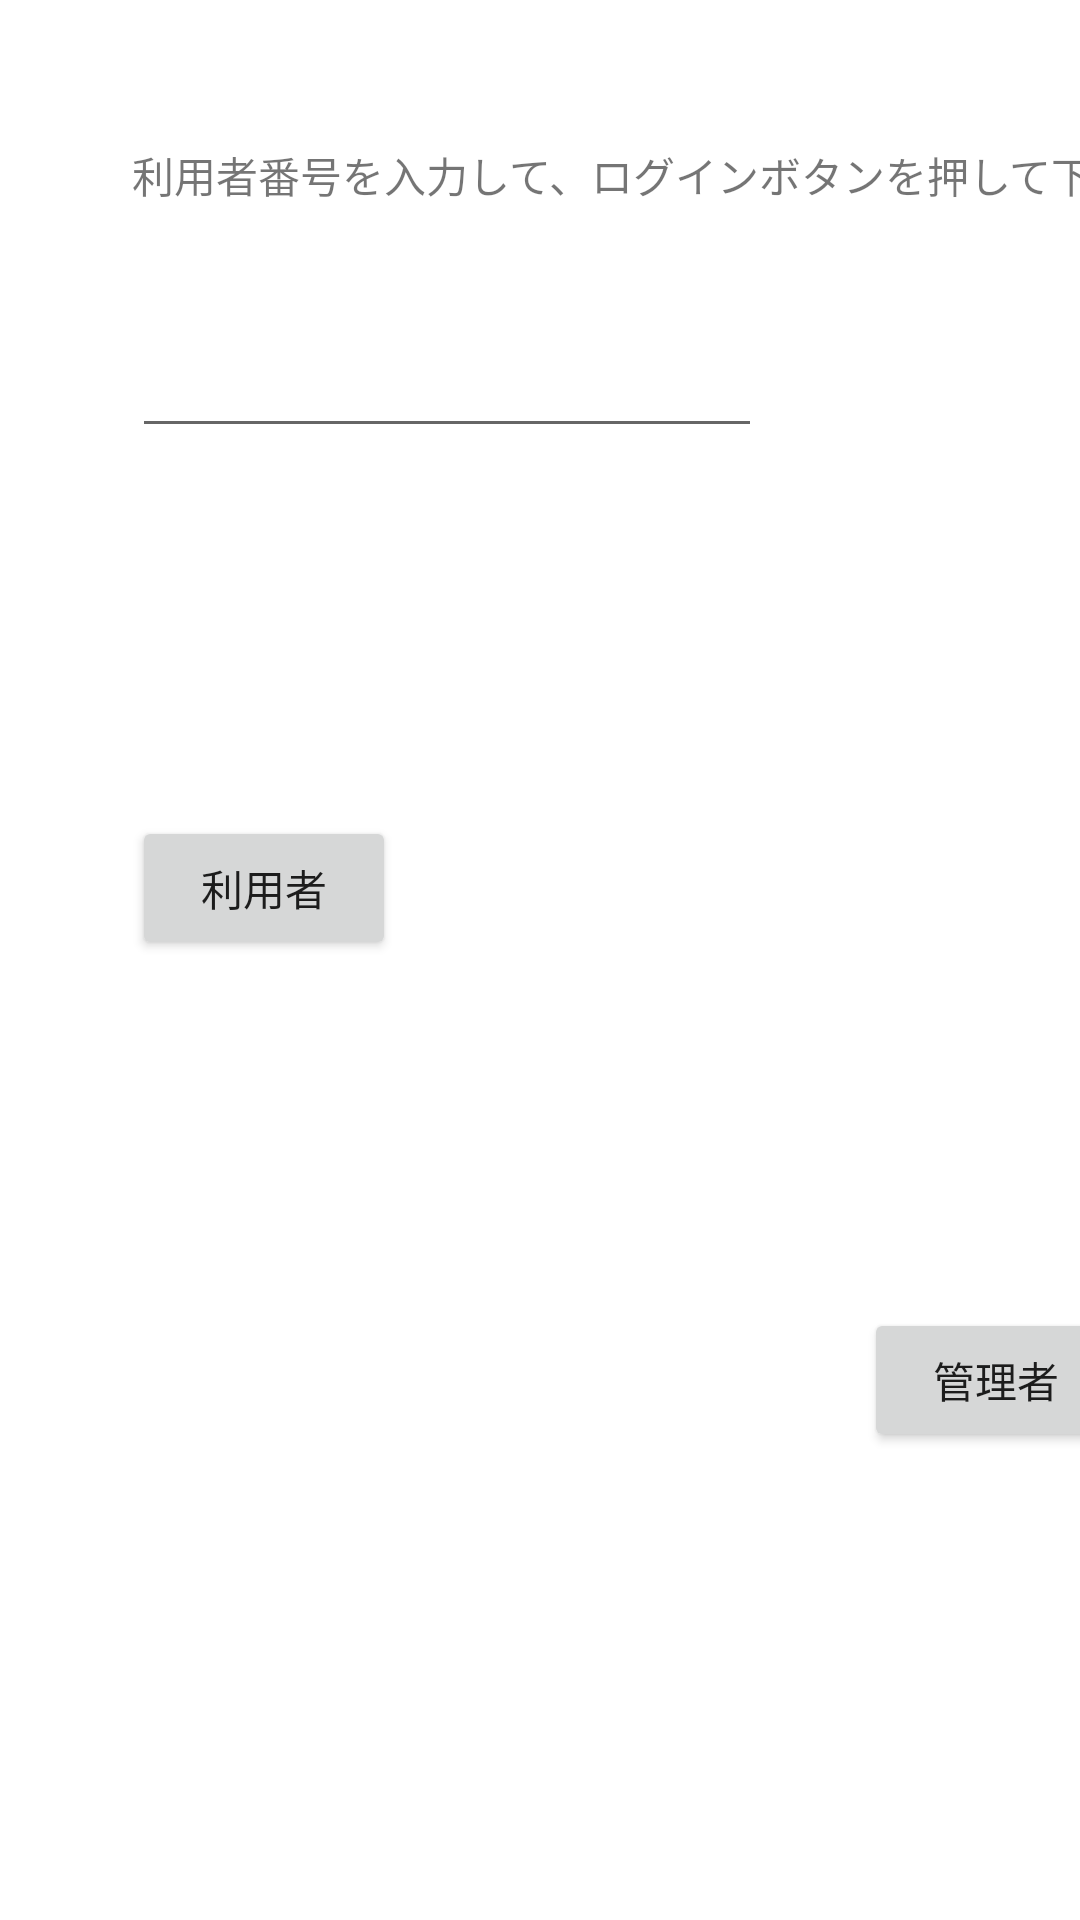

Produce the Android XML layout that renders to this screen, including the resource entries it uses.
<!-- AndroidManifest.xml: application theme Theme.ISD_Kadai2_g20138 -->
<!-- res/layout/activity_main.xml -->
<?xml version="1.0" encoding="utf-8"?>
<androidx.constraintlayout.widget.ConstraintLayout xmlns:android="http://schemas.android.com/apk/res/android"
    xmlns:app="http://schemas.android.com/apk/res-auto"
    xmlns:tools="http://schemas.android.com/tools"
    android:layout_width="match_parent"
    android:layout_height="match_parent"
    tools:context=".MainActivity">

    <TextView
        android:id="@+id/textView"
        android:layout_width="wrap_content"
        android:layout_height="wrap_content"
        android:layout_marginStart="44dp"
        android:layout_marginTop="48dp"
        android:text="利用者番号を入力して、ログインボタンを押して下さい"
        app:layout_constraintStart_toStartOf="parent"
        app:layout_constraintTop_toTopOf="parent" />

    <EditText
        android:id="@+id/edrogin"
        android:layout_width="wrap_content"
        android:layout_height="wrap_content"
        android:layout_marginStart="44dp"
        android:layout_marginTop="108dp"
        android:ems="10"
        android:inputType="textPersonName"
        app:layout_constraintStart_toStartOf="parent"
        app:layout_constraintTop_toTopOf="parent" />

    <Button
        android:id="@+id/btrogin"
        android:layout_width="wrap_content"
        android:layout_height="wrap_content"
        android:layout_marginStart="44dp"
        android:layout_marginTop="272dp"
        android:text="利用者"
        app:layout_constraintStart_toStartOf="parent"
        app:layout_constraintTop_toTopOf="parent" />

    <Button
        android:id="@+id/btmaster"
        android:layout_width="wrap_content"
        android:layout_height="wrap_content"
        android:layout_marginStart="288dp"
        android:layout_marginTop="436dp"
        android:text="管理者"
        app:layout_constraintStart_toStartOf="parent"
        app:layout_constraintTop_toTopOf="parent" />

    <TextView
        android:id="@+id/textView2"
        android:layout_width="wrap_content"
        android:layout_height="wrap_content"
        android:layout_marginStart="56dp"
        android:layout_marginTop="196dp"
        app:layout_constraintStart_toStartOf="parent"
        app:layout_constraintTop_toTopOf="parent" />
</androidx.constraintlayout.widget.ConstraintLayout>
<!-- resources referenced by this layout -->
<resources>
  <style name="Theme.ISD_Kadai2_g20138" parent="Theme.MaterialComponents.DayNight.DarkActionBar">
          
          <item name="colorPrimary">@color/purple_500</item>
          <item name="colorPrimaryVariant">@color/purple_700</item>
          <item name="colorOnPrimary">@color/white</item>
          
          <item name="colorSecondary">@color/teal_200</item>
          <item name="colorSecondaryVariant">@color/teal_700</item>
          <item name="colorOnSecondary">@color/black</item>
          
          <item name="android:statusBarColor" tools:targetApi="l">?attr/colorPrimaryVariant</item>
          
      </style>
  <!-- not gathered from this repository: default colours our renderer supplied (Android Studio template values) -->
  <color name="purple_500">#FF6200EE</color>
  <color name="purple_700">#FF3700B3</color>
  <color name="teal_200">#FF03DAC5</color>
  <color name="teal_700">#FF018786</color>
  <color name="black">#FF000000</color>
  <color name="white">#FFFFFFFF</color>
</resources>
